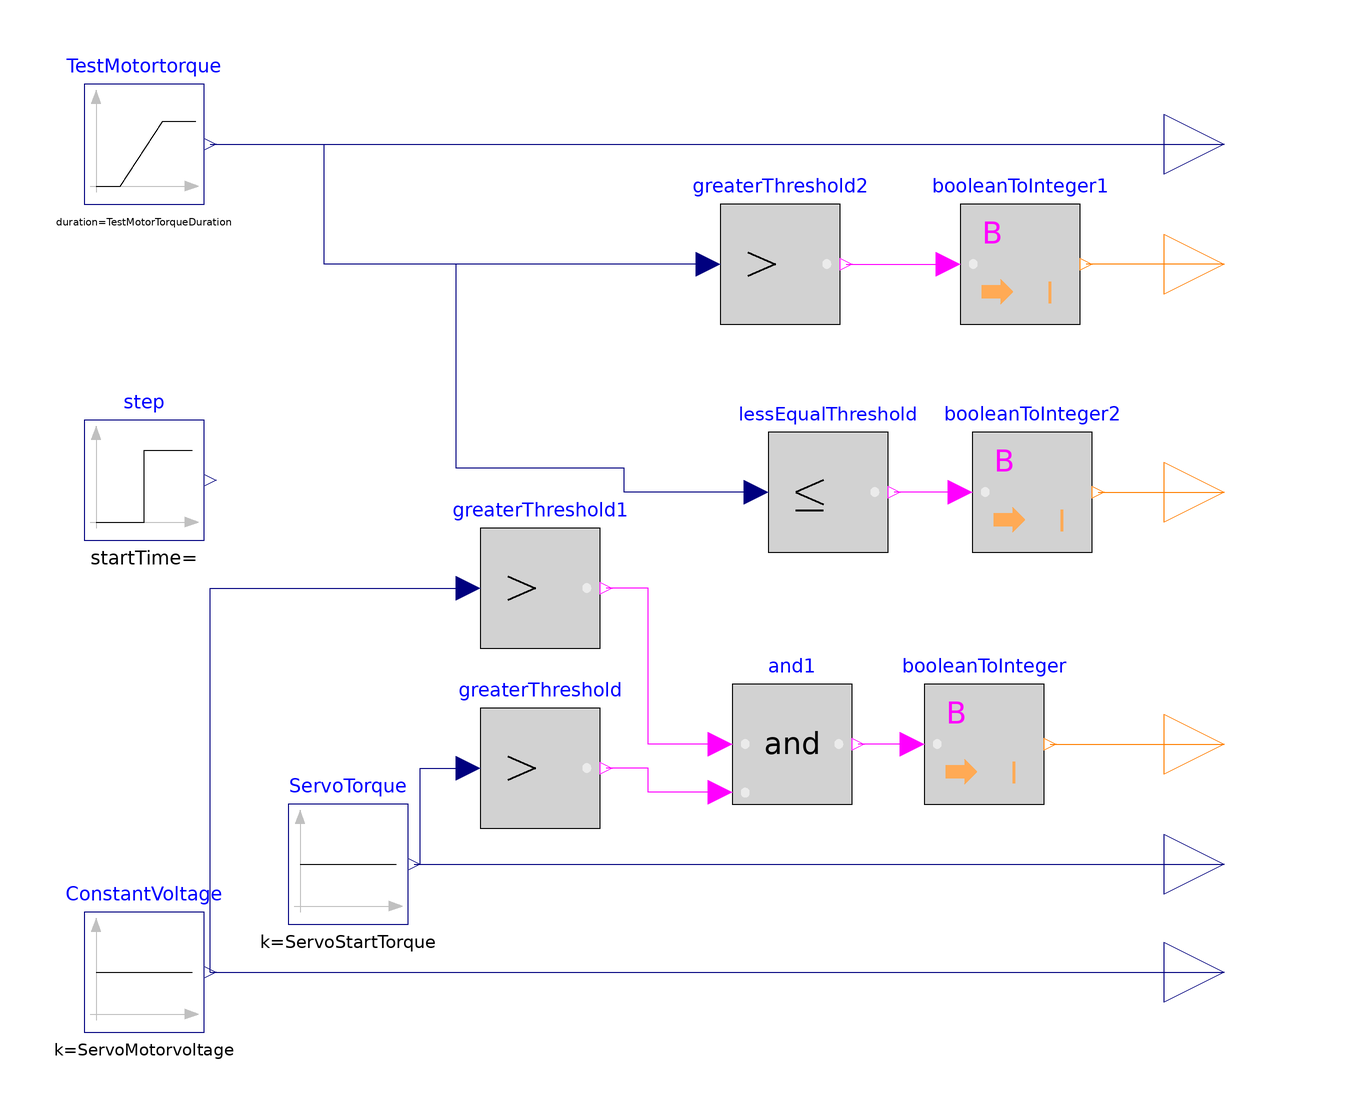

The Modelica model whose source follows is shown above as a component diagram (icons at their Placement, wires along their Line points).

model VFDAndServoControl3
      extends ActiveWork.MotorTest.VFDAndServoControl2;
      Modelica.Blocks.Math.BooleanToInteger booleanToInteger2 annotation(
        Placement(transformation(extent = {{68, -18}, {88, 2}})));
      Modelica.Blocks.Interfaces.IntegerOutput Forward_Reverse_Testmotor "Connector of Integer output signal" annotation(
        Placement(transformation(extent = {{100, -18}, {120, 2}})));
      Modelica.Blocks.Logical.LessEqualThreshold lessEqualThreshold annotation(
        Placement(transformation(extent = {{34, -18}, {54, 2}})));
    equation
      connect(booleanToInteger2.y, Forward_Reverse_Testmotor) annotation(
        Line(points = {{89, -8}, {110, -8}}, color = {255, 127, 0}));
      connect(booleanToInteger2.u, lessEqualThreshold.y) annotation(
        Line(points = {{66, -8}, {55, -8}}, color = {255, 0, 255}));
      connect(lessEqualThreshold.u, Test_motor_torque) annotation(
        Line(points = {{32, -8}, {10, -8}, {10, -4}, {-18, -4}, {-18, 30}, {-40, 30}, {-40, 50}, {110, 50}}, color = {0, 0, 127}));
      annotation(
        experiment(StartTime = 0, StopTime = 300, Tolerance = 1e-6, Interval = 0.6));
    end VFDAndServoControl3;